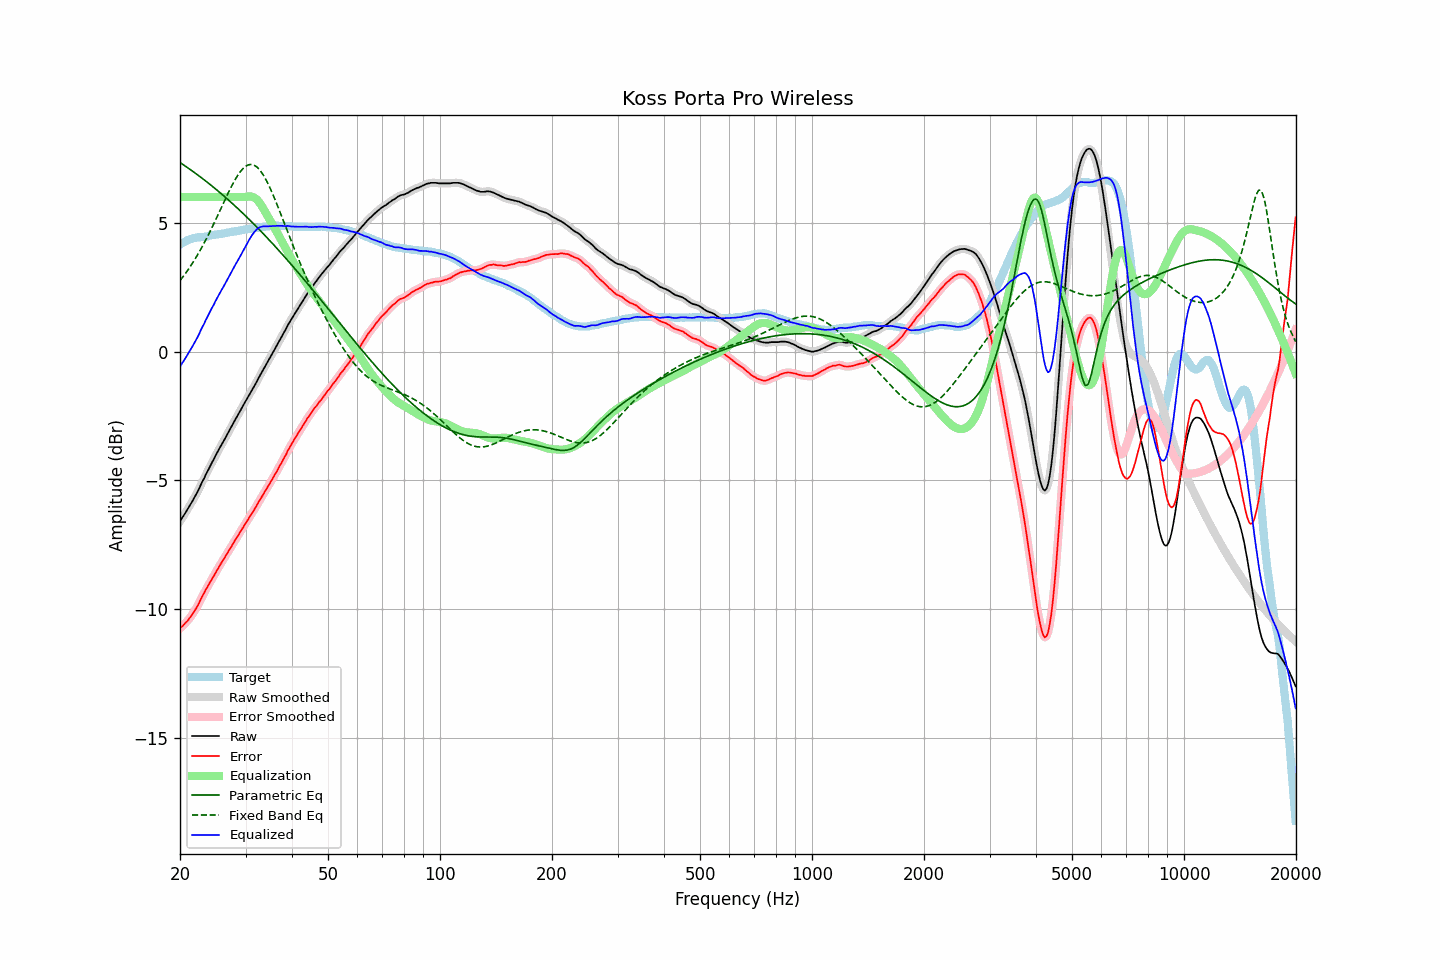

The data file committed next to this chart (first rows):
frequency, raw, error, smoothed, error_smoothed, equalization, parametric_eq, fixed_band_eq, equalized_raw, equalized_smoothed, target
20.00, -6.58, -10.74, -6.58, -10.74, 6.00, 7.34, 2.75, -0.58, -0.58, 4.16
20.20, -6.48, -10.68, -6.48, -10.68, 6.00, 7.30, 2.83, -0.48, -0.48, 4.20
20.40, -6.39, -10.63, -6.39, -10.62, 6.00, 7.25, 2.91, -0.39, -0.39, 4.24
20.61, -6.29, -10.55, -6.29, -10.56, 6.00, 7.21, 3.00, -0.29, -0.29, 4.26
20.81, -6.19, -10.49, -6.19, -10.49, 6.00, 7.17, 3.08, -0.19, -0.19, 4.30
21.02, -6.09, -10.43, -6.09, -10.42, 6.00, 7.13, 3.17, -0.09, -0.09, 4.34
21.23, -5.98, -10.34, -5.98, -10.34, 6.00, 7.08, 3.27, 0.02, 0.02, 4.36
21.44, -5.88, -10.25, -5.88, -10.26, 6.00, 7.04, 3.36, 0.12, 0.12, 4.38
21.66, -5.77, -10.17, -5.77, -10.16, 6.00, 6.99, 3.46, 0.23, 0.23, 4.40
21.87, -5.66, -10.06, -5.66, -10.07, 6.00, 6.95, 3.56, 0.34, 0.34, 4.41
22.09, -5.54, -9.96, -5.54, -9.97, 6.00, 6.90, 3.66, 0.46, 0.46, 4.42
22.31, -5.43, -9.86, -5.42, -9.85, 6.00, 6.86, 3.76, 0.57, 0.58, 4.43
22.54, -5.30, -9.74, -5.29, -9.73, 6.00, 6.81, 3.87, 0.70, 0.71, 4.43
22.76, -5.16, -9.60, -5.17, -9.61, 6.00, 6.76, 3.98, 0.84, 0.83, 4.44
22.99, -5.03, -9.47, -5.04, -9.48, 6.00, 6.72, 4.09, 0.97, 0.96, 4.44
23.22, -4.92, -9.37, -4.91, -9.36, 6.00, 6.67, 4.21, 1.08, 1.09, 4.45
23.45, -4.78, -9.24, -4.79, -9.25, 6.00, 6.62, 4.33, 1.22, 1.21, 4.46
23.69, -4.66, -9.13, -4.66, -9.14, 6.00, 6.57, 4.45, 1.34, 1.34, 4.47
23.92, -4.54, -9.03, -4.53, -9.02, 6.00, 6.52, 4.57, 1.46, 1.47, 4.49
24.16, -4.41, -8.92, -4.41, -8.92, 6.00, 6.47, 4.70, 1.59, 1.59, 4.51
24.40, -4.29, -8.81, -4.29, -8.81, 6.00, 6.42, 4.83, 1.71, 1.71, 4.52
24.65, -4.18, -8.70, -4.17, -8.70, 6.00, 6.37, 4.96, 1.82, 1.83, 4.52
24.89, -4.05, -8.59, -4.05, -8.59, 6.00, 6.32, 5.09, 1.95, 1.95, 4.54
25.14, -3.93, -8.48, -3.93, -8.48, 6.00, 6.27, 5.22, 2.07, 2.07, 4.55
25.39, -3.82, -8.38, -3.81, -8.37, 6.00, 6.21, 5.36, 2.18, 2.19, 4.56
25.65, -3.70, -8.27, -3.70, -8.27, 6.00, 6.16, 5.49, 2.30, 2.30, 4.57
25.91, -3.59, -8.17, -3.59, -8.17, 6.00, 6.11, 5.62, 2.41, 2.41, 4.58
26.16, -3.49, -8.07, -3.48, -8.07, 6.00, 6.06, 5.76, 2.51, 2.52, 4.59
26.43, -3.37, -7.97, -3.37, -7.97, 6.00, 6.00, 5.89, 2.63, 2.63, 4.59
26.69, -3.25, -7.86, -3.25, -7.86, 6.00, 5.95, 6.03, 2.75, 2.75, 4.61
26.96, -3.14, -7.76, -3.14, -7.76, 6.00, 5.89, 6.16, 2.86, 2.86, 4.62
27.23, -3.02, -7.65, -3.02, -7.66, 6.00, 5.84, 6.28, 2.98, 2.98, 4.63
27.50, -2.91, -7.56, -2.91, -7.56, 6.00, 5.78, 6.41, 3.09, 3.09, 4.65
27.77, -2.80, -7.45, -2.79, -7.45, 6.00, 5.72, 6.53, 3.20, 3.21, 4.65
28.05, -2.68, -7.35, -2.68, -7.35, 6.00, 5.67, 6.64, 3.32, 3.32, 4.67
28.33, -2.57, -7.24, -2.57, -7.24, 6.00, 5.61, 6.75, 3.43, 3.43, 4.67
28.62, -2.46, -7.15, -2.46, -7.14, 6.00, 5.55, 6.85, 3.54, 3.54, 4.69
28.90, -2.35, -7.05, -2.35, -7.05, 6.00, 5.49, 6.94, 3.65, 3.65, 4.70
29.19, -2.24, -6.95, -2.24, -6.95, 6.00, 5.43, 7.02, 3.76, 3.76, 4.71
29.48, -2.12, -6.84, -2.12, -6.84, 6.00, 5.37, 7.09, 3.88, 3.88, 4.72
29.78, -2.01, -6.74, -2.01, -6.74, 6.00, 5.31, 7.15, 3.99, 3.99, 4.73
30.08, -1.90, -6.64, -1.90, -6.64, 6.00, 5.25, 7.20, 4.10, 4.11, 4.74
30.38, -1.79, -6.54, -1.79, -6.54, 6.01, 5.19, 7.23, 4.22, 4.22, 4.75
30.68, -1.68, -6.44, -1.68, -6.44, 6.02, 5.13, 7.25, 4.34, 4.33, 4.76
30.99, -1.58, -6.35, -1.58, -6.35, 6.02, 5.07, 7.26, 4.44, 4.44, 4.77
31.30, -1.47, -6.25, -1.47, -6.25, 6.01, 5.01, 7.25, 4.54, 4.54, 4.78
31.61, -1.36, -6.16, -1.36, -6.15, 5.98, 4.95, 7.24, 4.62, 4.62, 4.80
31.93, -1.25, -6.05, -1.25, -6.04, 5.94, 4.88, 7.20, 4.69, 4.70, 4.79
32.24, -1.13, -5.93, -1.13, -5.94, 5.89, 4.82, 7.15, 4.76, 4.76, 4.80
32.57, -1.01, -5.82, -1.01, -5.83, 5.82, 4.76, 7.09, 4.81, 4.80, 4.81
32.89, -0.90, -5.73, -0.90, -5.72, 5.73, 4.69, 7.02, 4.84, 4.84, 4.83
33.22, -0.79, -5.62, -0.79, -5.62, 5.64, 4.63, 6.93, 4.85, 4.85, 4.83
33.55, -0.67, -5.51, -0.67, -5.51, 5.53, 4.56, 6.84, 4.86, 4.86, 4.85
33.89, -0.56, -5.40, -0.56, -5.41, 5.42, 4.50, 6.73, 4.86, 4.86, 4.84
34.23, -0.45, -5.31, -0.45, -5.31, 5.31, 4.43, 6.61, 4.86, 4.86, 4.86
34.57, -0.34, -5.20, -0.34, -5.20, 5.20, 4.36, 6.48, 4.86, 4.86, 4.86
34.92, -0.23, -5.10, -0.23, -5.10, 5.10, 4.30, 6.35, 4.87, 4.87, 4.87
35.27, -0.12, -5.00, -0.12, -4.99, 4.99, 4.23, 6.21, 4.87, 4.87, 4.88
35.62, -0.01, -4.88, -0.01, -4.89, 4.88, 4.16, 6.07, 4.87, 4.87, 4.87
35.97, 0.10, -4.77, 0.10, -4.78, 4.78, 4.10, 5.92, 4.88, 4.88, 4.87
... 635 more rows
